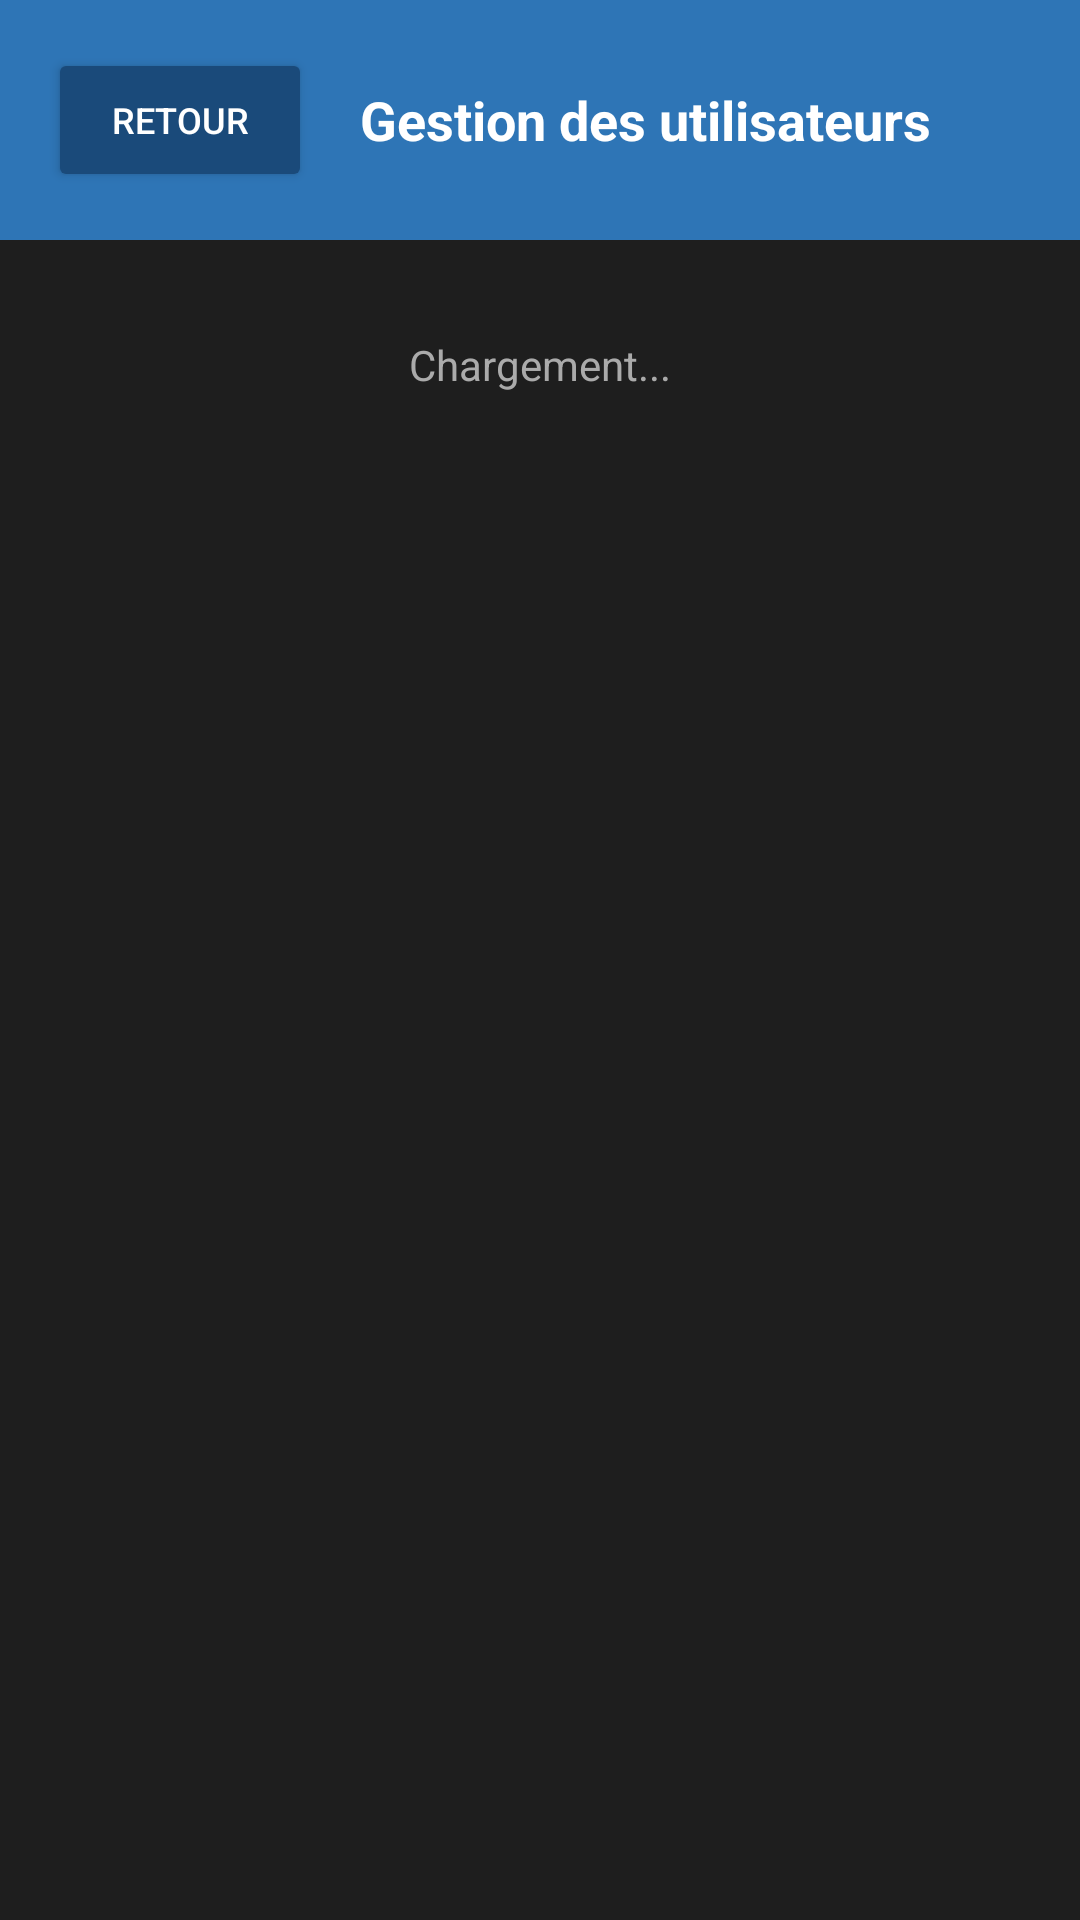

Reconstruct the res/layout file that produces this screen, plus the resources it refers to.
<!-- AndroidManifest.xml: application theme Theme.LogementsAdmin -->
<!-- res/layout/activity_users.xml -->
<?xml version="1.0" encoding="utf-8"?>
<LinearLayout
    xmlns:android="http://schemas.android.com/apk/res/android"
    android:layout_width="match_parent"
    android:layout_height="match_parent"
    android:orientation="vertical"
    android:background="#1E1E1E">

    
    <LinearLayout
        android:layout_width="match_parent"
        android:layout_height="wrap_content"
        android:orientation="horizontal"
        android:background="#2E75B6"
        android:padding="16dp"
        android:gravity="center_vertical">

        
        <Button
            android:id="@+id/buttonBack"
            android:layout_width="wrap_content"
            android:layout_height="wrap_content"
            android:text="Retour"
            android:backgroundTint="#1A4A7A"
            android:textColor="#FFFFFF"
            android:textSize="12sp"
            android:padding="8dp"
            android:layout_marginEnd="16dp"/>

        
        <TextView
            android:layout_width="wrap_content"
            android:layout_height="wrap_content"
            android:text="Gestion des utilisateurs"
            android:textColor="#FFFFFF"
            android:textSize="18sp"
            android:textStyle="bold"/>

    </LinearLayout>

    
    <TextView
        android:id="@+id/textViewLoading"
        android:layout_width="wrap_content"
        android:layout_height="wrap_content"
        android:text="Chargement..."
        android:textColor="#AAAAAA"
        android:textSize="14sp"
        android:layout_gravity="center"
        android:layout_marginTop="32dp"
        android:visibility="visible"/>

    
    <ListView
        android:id="@+id/listViewUsers"
        android:layout_width="match_parent"
        android:layout_height="0dp"
        android:layout_weight="1"
        android:divider="#333333"
        android:dividerHeight="1dp"/>

</LinearLayout>
<!-- resources referenced by this layout -->
<resources>
  <style name="Theme.LogementsAdmin" parent="Base.Theme.LogementsAdmin" />
  <style name="Base.Theme.LogementsAdmin" parent="Theme.Material3.DayNight.NoActionBar">
          
          
      </style>
</resources>
